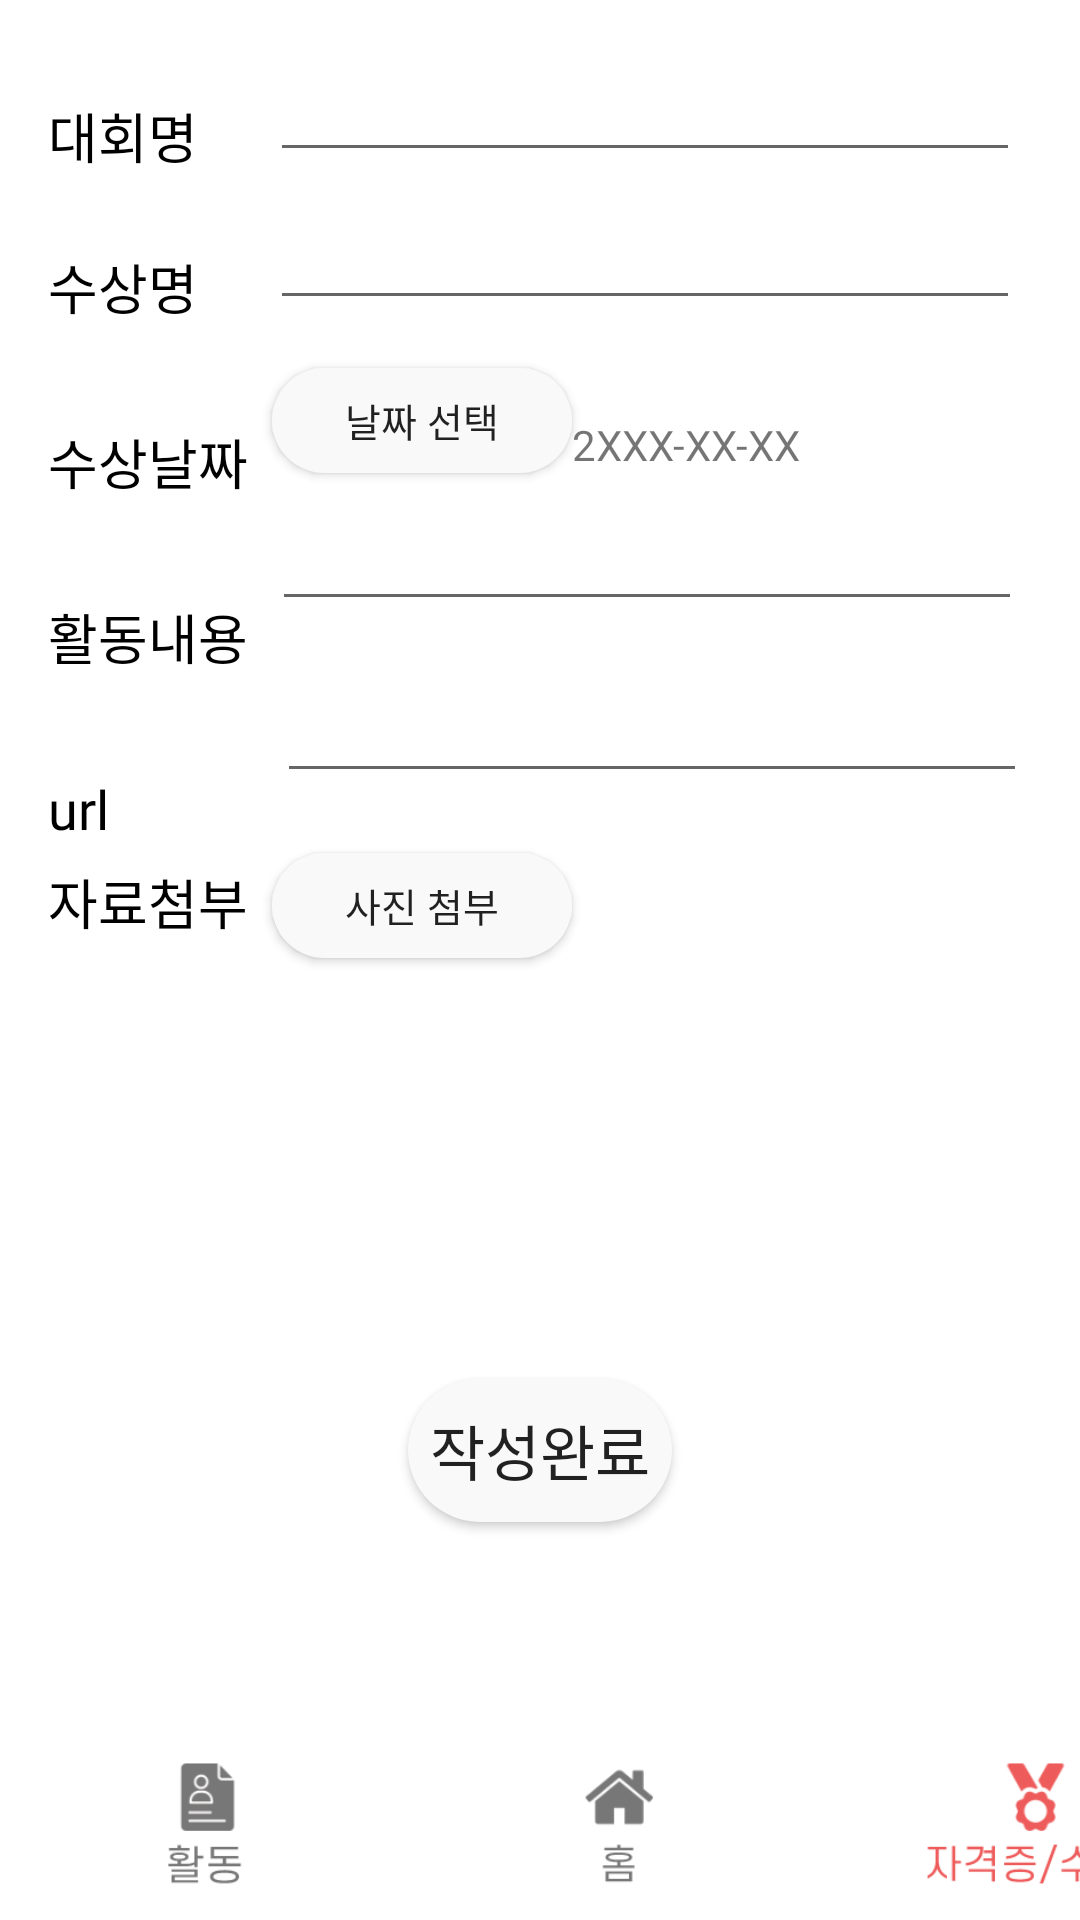

This screen was rendered from an Android layout file. Write that file and the resources it references.
<!-- AndroidManifest.xml: application theme Theme.PortfolioApp -->
<!-- res/layout/activity_write_prize.xml -->
<?xml version="1.0" encoding="utf-8"?>
<androidx.constraintlayout.widget.ConstraintLayout xmlns:android="http://schemas.android.com/apk/res/android"
    xmlns:app="http://schemas.android.com/apk/res-auto"
    xmlns:tools="http://schemas.android.com/tools"
    android:layout_width="match_parent"
    android:layout_height="match_parent"
    tools:context=".prize.WritePrizeActivity">


    <TextView
        android:id="@+id/textView10"
        android:layout_width="wrap_content"
        android:layout_height="wrap_content"
        android:layout_marginStart="16dp"
        android:layout_marginTop="32dp"
        android:fontFamily="@font/scdream4"
        android:text="대회명"
        android:textColor="@color/black"
        android:textSize="18sp"
        app:layout_constraintStart_toStartOf="parent"
        app:layout_constraintTop_toTopOf="parent" />

    <EditText
        android:id="@+id/edt_writeP_contestName"
        android:layout_width="250dp"
        android:layout_height="wrap_content"
        android:layout_marginStart="24dp"
        android:layout_marginTop="16dp"
        android:inputType="text"
        app:layout_constraintStart_toEndOf="@+id/textView10"
        app:layout_constraintTop_toTopOf="parent" />

    <TextView
        android:id="@+id/textView11"
        android:layout_width="wrap_content"
        android:layout_height="wrap_content"
        android:layout_marginStart="16dp"
        android:layout_marginTop="24dp"
        android:fontFamily="@font/scdream4"
        android:text="수상명"
        android:textColor="@color/black"
        android:textSize="18sp"
        app:layout_constraintStart_toStartOf="parent"
        app:layout_constraintTop_toBottomOf="@+id/textView10" />

    <EditText
        android:id="@+id/edt_writeP_prizeName"
        android:layout_width="250dp"
        android:layout_height="wrap_content"
        android:layout_marginStart="24dp"
        android:layout_marginTop="8dp"
        android:inputType="text"
        app:layout_constraintStart_toEndOf="@+id/textView11"
        app:layout_constraintTop_toBottomOf="@+id/edt_writeP_contestName" />

    <TextView
        android:id="@+id/textView12"
        android:layout_width="wrap_content"
        android:layout_height="wrap_content"
        android:layout_marginStart="16dp"
        android:layout_marginTop="32dp"
        android:fontFamily="@font/scdream4"
        android:text="수상날짜"
        android:textColor="@color/black"
        android:textSize="18sp"
        app:layout_constraintStart_toStartOf="parent"
        app:layout_constraintTop_toBottomOf="@+id/textView11" />

    <Button
        android:id="@+id/btn_writeP_date"
        android:layout_width="100dp"
        android:layout_height="35dp"
        android:layout_marginStart="8dp"
        android:layout_marginTop="16dp"
        android:background="@drawable/graybutton"
        android:fontFamily="@font/scdream3"
        android:text="날짜 선택"
        android:textSize="13sp"
        app:layout_constraintStart_toEndOf="@+id/textView12"
        app:layout_constraintTop_toBottomOf="@+id/edt_writeP_prizeName" />

    <TextView
        android:id="@+id/edt_writeP_date"
        android:layout_width="wrap_content"
        android:layout_height="wrap_content"
        android:text="2XXX-XX-XX"
        app:layout_constraintBottom_toBottomOf="@+id/btn_writeP_date"
        app:layout_constraintStart_toEndOf="@+id/btn_writeP_date" />

    <TextView
        android:id="@+id/textView13"
        android:layout_width="wrap_content"
        android:layout_height="wrap_content"
        android:layout_marginStart="16dp"
        android:layout_marginTop="32dp"
        android:fontFamily="@font/scdream4"
        android:text="활동내용"
        android:textColor="@color/black"
        android:textSize="18sp"
        app:layout_constraintStart_toStartOf="parent"
        app:layout_constraintTop_toBottomOf="@+id/textView12" />

    <EditText
        android:id="@+id/edt_writeP_contents"
        android:layout_width="250dp"
        android:layout_height="wrap_content"
        android:layout_marginStart="8dp"
        android:layout_marginTop="8dp"
        app:layout_constraintStart_toEndOf="@+id/textView13"
        app:layout_constraintTop_toBottomOf="@+id/btn_writeP_date" />

    <TextView
        android:id="@+id/textView14"
        android:layout_width="wrap_content"
        android:layout_height="wrap_content"
        android:layout_marginStart="16dp"
        android:layout_marginTop="32dp"
        android:fontFamily="@font/scdream4"
        android:text="url"
        android:textColor="@color/black"
        android:textSize="18sp"
        app:layout_constraintStart_toStartOf="parent"
        app:layout_constraintTop_toBottomOf="@+id/textView13" />

    <EditText
        android:id="@+id/edt_writeP_url"
        android:layout_width="250dp"
        android:layout_height="wrap_content"
        android:layout_marginStart="56dp"
        android:layout_marginTop="16dp"
        app:layout_constraintStart_toEndOf="@+id/textView14"
        app:layout_constraintTop_toBottomOf="@+id/edt_writeP_contents" />

    <TextView
        android:id="@+id/textView15"
        android:layout_width="wrap_content"
        android:layout_height="wrap_content"
        android:layout_marginStart="16dp"
        android:layout_marginTop="23dp"
        android:fontFamily="@font/scdream4"
        android:text="자료첨부"
        android:textColor="@color/black"
        android:textSize="18sp"
        app:layout_constraintStart_toStartOf="parent"
        app:layout_constraintTop_toBottomOf="@+id/edt_writeP_url" />

    <Button
        android:id="@+id/btn_writeP_picture"
        android:layout_width="100dp"
        android:layout_height="35dp"
        android:layout_marginStart="8dp"
        android:layout_marginTop="20dp"
        android:background="@drawable/graybutton"
        android:fontFamily="@font/scdream3"
        android:text="사진 첨부"
        android:textSize="13sp"
        app:layout_constraintStart_toEndOf="@+id/textView15"
        app:layout_constraintTop_toBottomOf="@+id/edt_writeP_url" />


    <ImageView
        android:id="@+id/prizeimg"
        android:layout_width="wrap_content"
        android:layout_height="wrap_content"
        android:layout_marginStart="100dp"
        android:layout_marginTop="16dp"
        android:layout_marginBottom="16dp"
        android:maxHeight="100dp"
        android:maxWidth="100dp"
        android:adjustViewBounds="true"
        app:layout_constraintBottom_toTopOf="@+id/btn_writeP_complete"
        app:layout_constraintStart_toStartOf="parent"
        app:layout_constraintTop_toBottomOf="@+id/btn_writeP_picture"
        tools:srcCompat="@tools:sample/avatars" />

    <Button
        android:id="@+id/btn_writeP_complete"
        android:layout_width="wrap_content"
        android:layout_height="wrap_content"
        android:layout_marginTop="140dp"
        android:background="@drawable/graybutton"
        android:fontFamily="@font/scdream4"
        android:text="작성완료"
        android:textSize="20sp"
        app:layout_constraintEnd_toEndOf="parent"
        app:layout_constraintStart_toStartOf="parent"
        app:layout_constraintTop_toBottomOf="@+id/btn_writeP_picture" />

    <LinearLayout
        android:layout_width="match_parent"
        android:layout_height="wrap_content"
        app:layout_constraintBottom_toBottomOf="parent">

        <ImageView
            android:id="@+id/nav_portfolio"
            android:layout_width="138dp"
            android:layout_height="64dp"
            app:srcCompat="@drawable/nav_activity_gray" />

        <ImageView
            android:id="@+id/nav_home"
            android:layout_width="138dp"
            android:layout_height="64dp"
            app:srcCompat="@drawable/nav_home_gray" />

        <ImageView
            android:id="@+id/nav_certificate"
            android:layout_width="138dp"
            android:layout_height="64dp"
            app:srcCompat="@drawable/nav_certificate_pink" />
    </LinearLayout>

</androidx.constraintlayout.widget.ConstraintLayout>
<!-- resources referenced by this layout -->
<resources>
  <color name="black">#FF000000</color>
  <!-- drawable graybutton (drawable) -->
  <?xml version="1.0" encoding="utf-8"?>
  <shape android:shape="rectangle" xmlns:android="http://schemas.android.com/apk/res/android">
  
      <corners android:radius="50sp"/>
      <solid android:color="@color/gray_light"/>
  
  </shape>
  <!-- drawable nav_activity_gray: png bitmap (drawable, 5244 bytes) -->
  <!-- drawable nav_certificate_pink: png bitmap (drawable, 7283 bytes) -->
  <!-- drawable nav_home_gray: png bitmap (drawable, 4566 bytes) -->
  <style name="Theme.PortfolioApp" parent="Theme.MaterialComponents.DayNight.DarkActionBar">
          
          <item name="colorPrimary">@color/pink_main</item>
          <item name="colorPrimaryVariant">@color/pink_dark</item>
          <item name="colorOnPrimary">@color/gray_light</item>
          
          <item name="colorSecondary">@color/gray_dark</item>
          <item name="colorSecondaryVariant">@color/teal_700</item>
          <item name="colorOnSecondary">@color/black</item>
          
          <item name="android:statusBarColor" tools:targetApi="l">?attr/colorPrimaryVariant</item>
          
      </style>
  <color name="gray_light">#F9F9F9</color>
  <color name="pink_main">#EE5B5B</color>
  <color name="pink_dark">#F85151</color>
  <color name="gray_dark">#777777</color>
  <color name="teal_700">#FF018786</color>
</resources>
